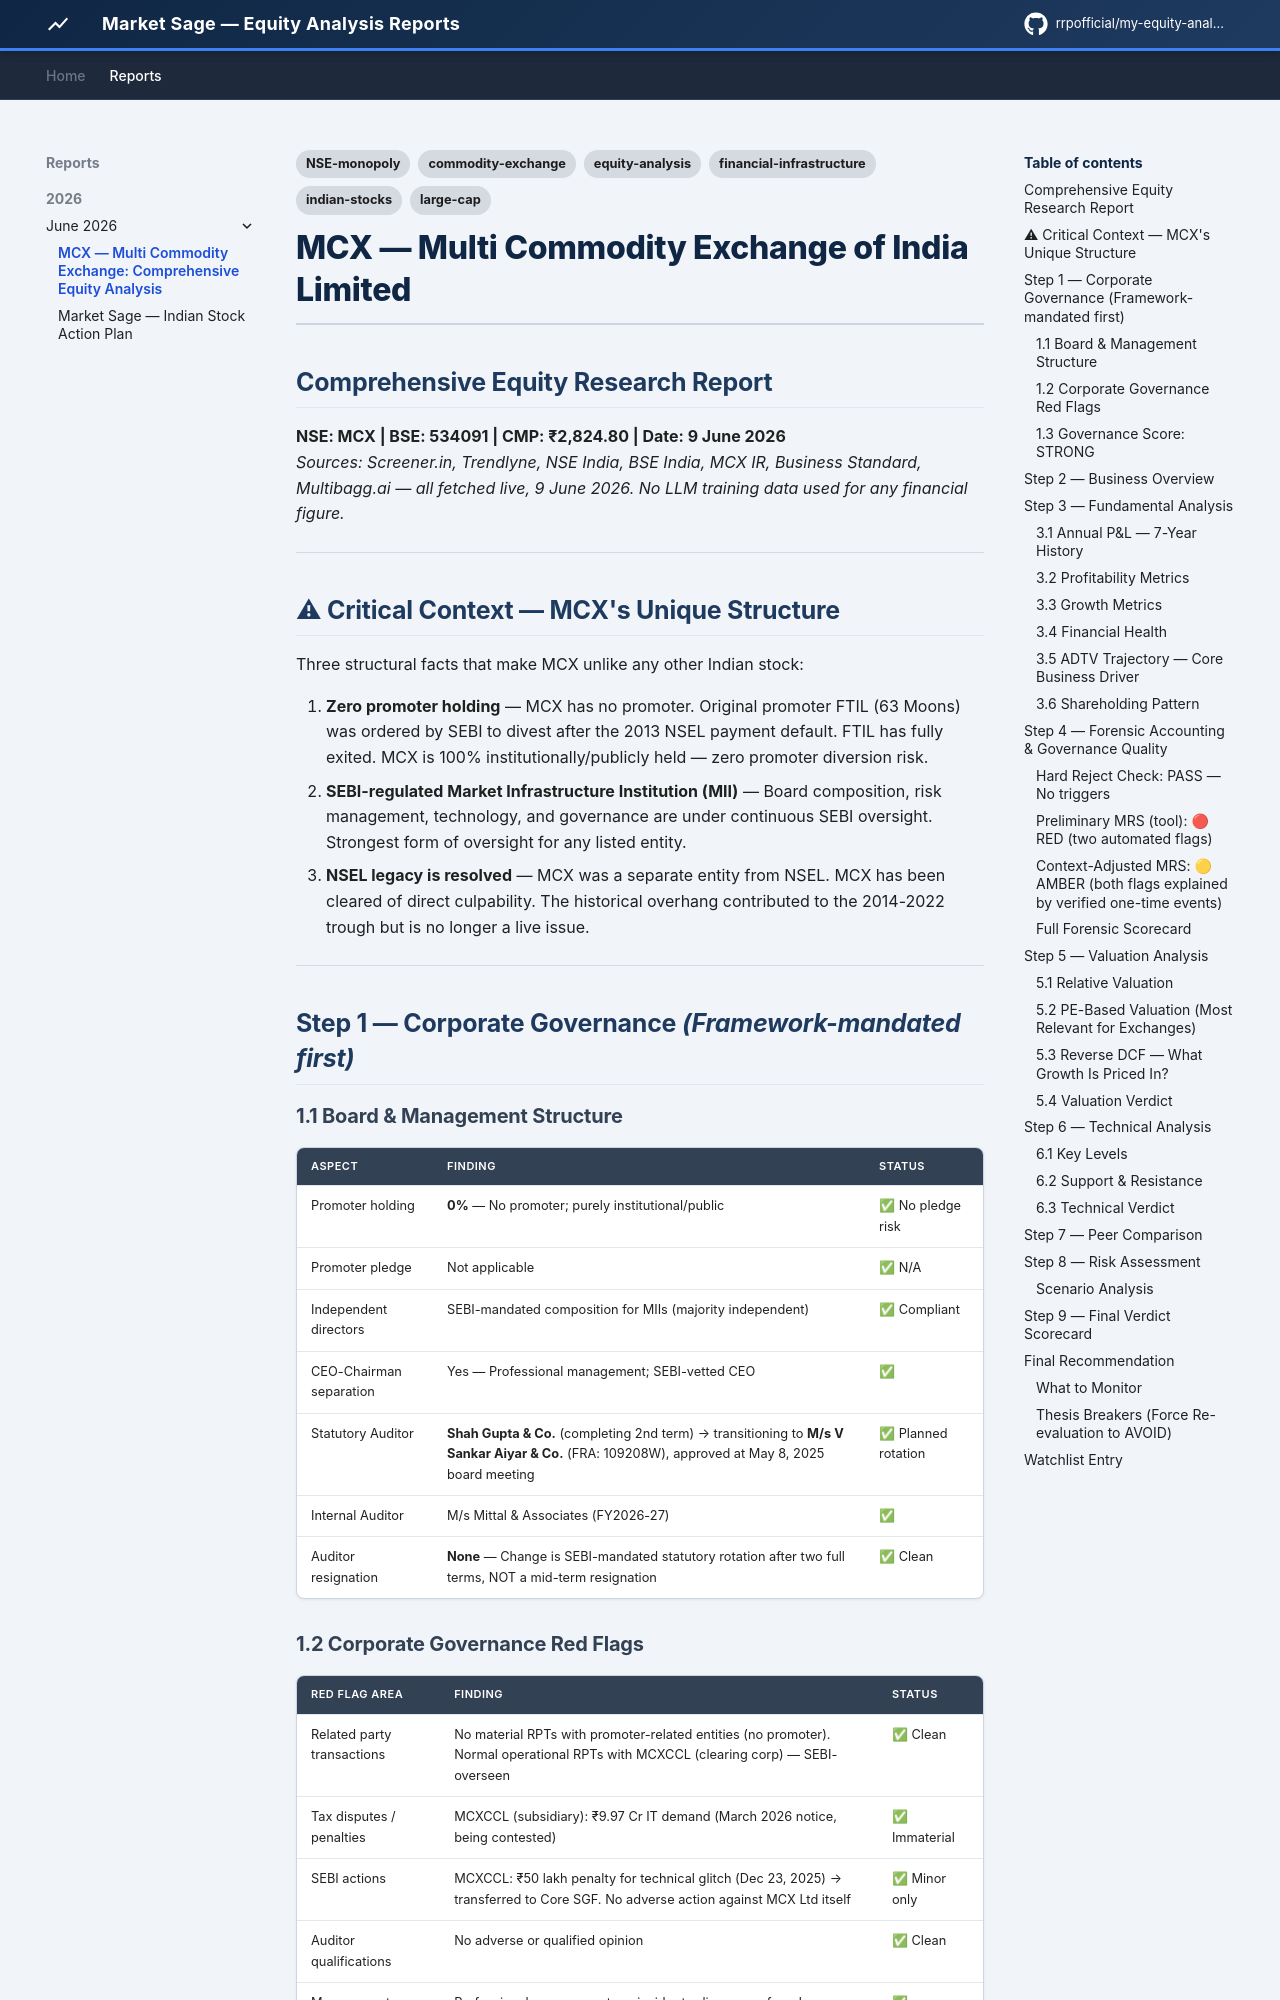

repository: rrpofficial/my-equity-analysis-reports · page: reports/2026/june/mcx-equity-analysis-9jun2026/index.html · generator: mkdocs

---
title: "MCX — Multi Commodity Exchange: Comprehensive Equity Analysis"
date: 2026-06-09
category: analysis
tags: [equity-analysis, commodity-exchange, indian-stocks, large-cap, financial-infrastructure, NSE-monopoly]
description: "Full fundamental, technical, governance & forensic analysis of MCX (NSE: MCX). Verdict: HOLD / Accumulate on dips ₹2,400–2,600. FY26 PAT ₹1,332 Cr (+138% YoY), ROCE 71.4%, P/E 54.1x."
tickers: [MCX, BSE, CDSL, CAMS]
---

# MCX — Multi Commodity Exchange of India Limited
## Comprehensive Equity Research Report

**NSE: MCX | BSE: 534091 | CMP: ₹2,824.80 | Date: 9 June 2026**  
*Sources: Screener.in, Trendlyne, NSE India, BSE India, MCX IR, Business Standard, Multibagg.ai — all fetched live, 9 June 2026. No LLM training data used for any financial figure.*

---

## ⚠ Critical Context — MCX's Unique Structure

Three structural facts that make MCX unlike any other Indian stock:

1. **Zero promoter holding** — MCX has no promoter. Original promoter FTIL (63 Moons) was ordered by SEBI to divest after the 2013 NSEL payment default. FTIL has fully exited. MCX is 100% institutionally/publicly held — zero promoter diversion risk.
2. **SEBI-regulated Market Infrastructure Institution (MII)** — Board composition, risk management, technology, and governance are under continuous SEBI oversight. Strongest form of oversight for any listed entity.
3. **NSEL legacy is resolved** — MCX was a separate entity from NSEL. MCX has been cleared of direct culpability. The historical overhang contributed to the 2014-2022 trough but is no longer a live issue.

---

## Step 1 — Corporate Governance *(Framework-mandated first)*

### 1.1 Board & Management Structure

| Aspect | Finding | Status |
|--------|---------|--------|
| Promoter holding | **0%** — No promoter; purely institutional/public | ✅ No pledge risk |
| Promoter pledge | Not applicable | ✅ N/A |
| Independent directors | SEBI-mandated composition for MIIs (majority independent) | ✅ Compliant |
| CEO-Chairman separation | Yes — Professional management; SEBI-vetted CEO | ✅ |
| Statutory Auditor | **Shah Gupta & Co.** (completing 2nd term) → transitioning to **M/s V Sankar Aiyar & Co.** (FRA: 109208W), approved at May 8, 2025 board meeting | ✅ Planned rotation |
| Internal Auditor | M/s Mittal & Associates (FY2026-27) | ✅ |
| Auditor resignation | **None** — Change is SEBI-mandated statutory rotation after two full terms, NOT a mid-term resignation | ✅ Clean |
